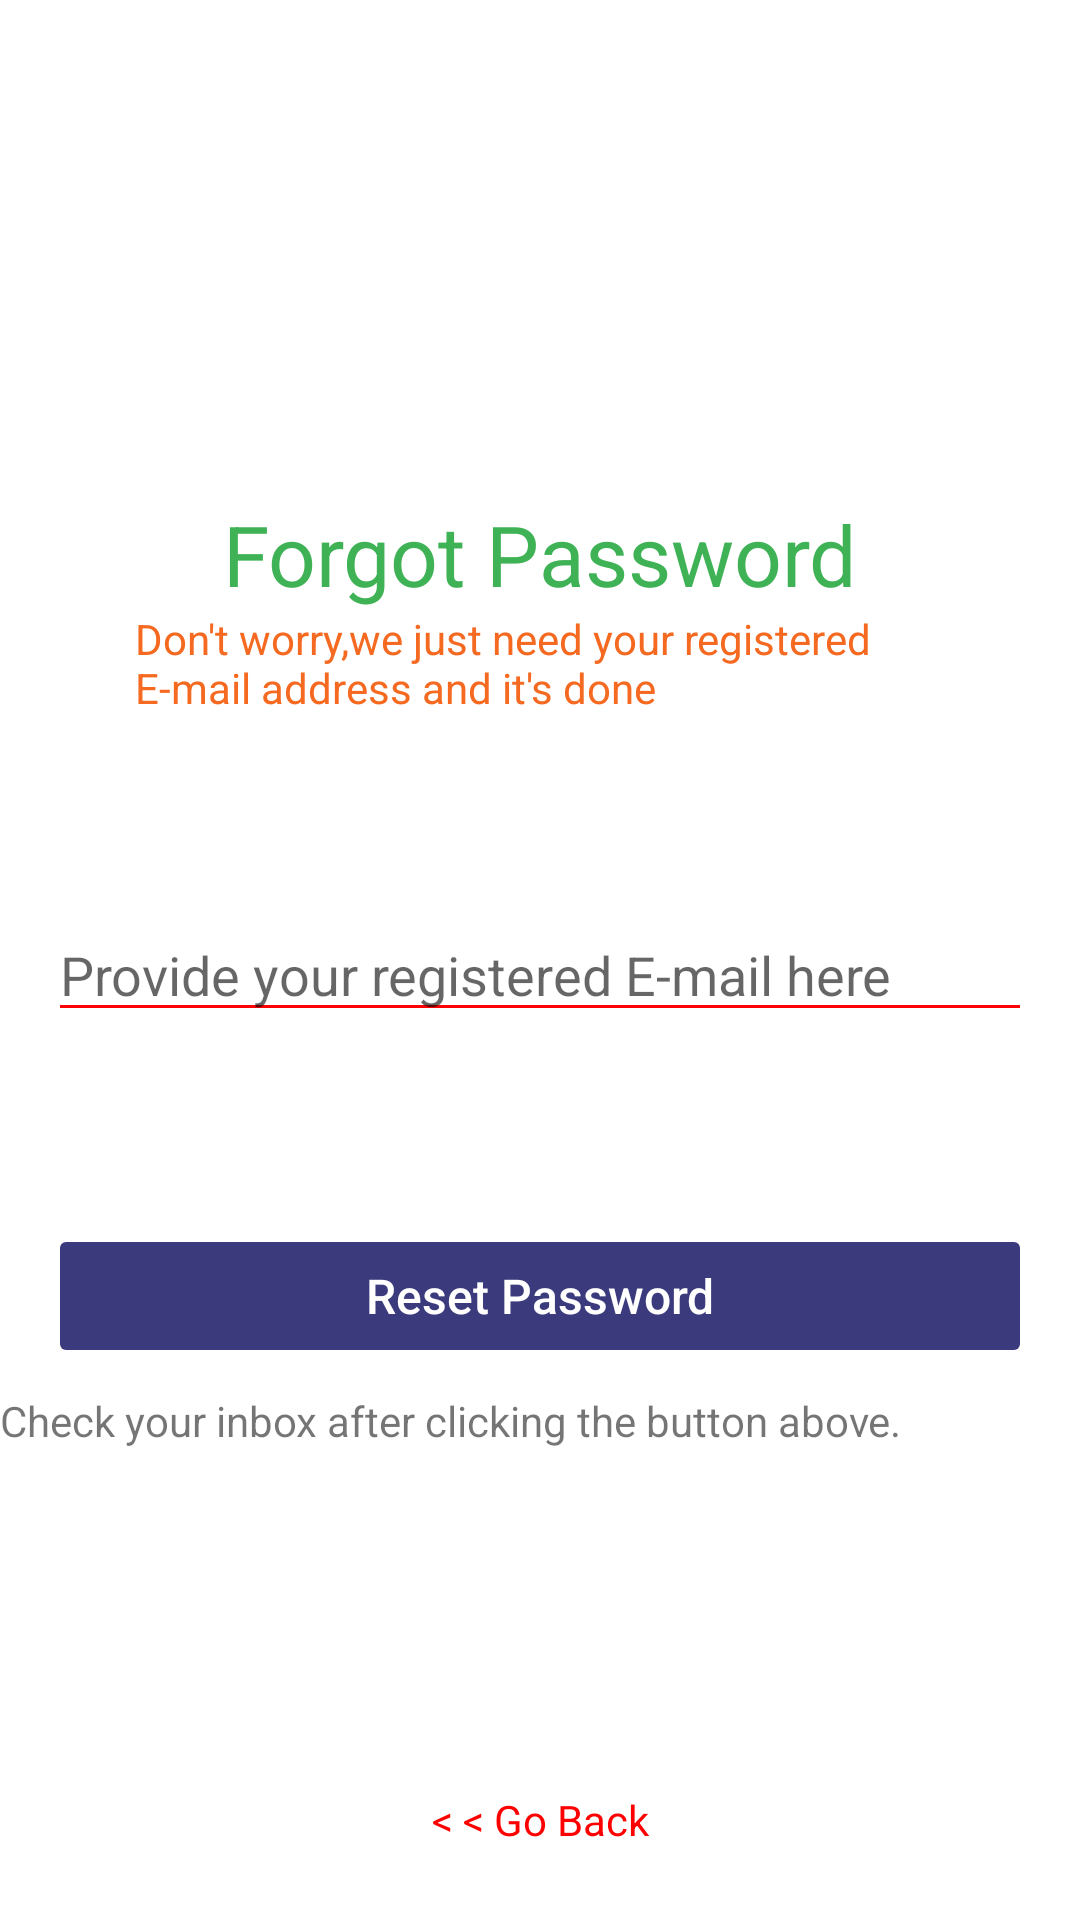

Layout XML and referenced resources for this Android screen:
<!-- AndroidManifest.xml: application theme Theme.LivingWater -->
<!-- res/layout/fragment_reset_password.xml -->
<?xml version="1.0" encoding="utf-8"?>
<FrameLayout xmlns:android="http://schemas.android.com/apk/res/android"
    xmlns:app="http://schemas.android.com/apk/res-auto"
    xmlns:tools="http://schemas.android.com/tools"
    android:layout_width="match_parent"
    android:layout_height="match_parent"
    tools:context=".ResetPasswordFragment">


    <androidx.constraintlayout.widget.ConstraintLayout
        android:layout_width="match_parent"
        android:layout_height="match_parent">

        <ImageView
            android:id="@+id/imageView2"
            android:layout_width="100dp"
            android:layout_height="150dp"
            android:layout_marginTop="16dp"
            android:layout_marginEnd="8dp"
            app:layout_constraintEnd_toEndOf="parent"
            app:layout_constraintStart_toStartOf="parent"
            app:layout_constraintTop_toTopOf="parent"
            tools:src="@tools:sample/avatars" />

        <TextView
            android:id="@+id/textView10"
            android:layout_width="wrap_content"
            android:layout_height="wrap_content"
            android:text="Forgot Password"
            android:textSize="28sp"
            android:textColor="#3eb255"
            app:layout_constraintEnd_toEndOf="parent"
            app:layout_constraintStart_toStartOf="parent"
            app:layout_constraintTop_toBottomOf="@+id/imageView2" />

        <TextView
            android:id="@+id/textView11"
            android:layout_width="270dp"
            android:layout_height="wrap_content"
            android:text="Don't worry,we just need your registered E-mail address and it's done"
            app:layout_constraintEnd_toEndOf="parent"
            android:textColor="#f56920"
            app:layout_constraintStart_toStartOf="parent"
            app:layout_constraintTop_toBottomOf="@+id/textView10" />

        <EditText
            android:id="@+id/forgot_password_email"
            android:layout_width="0dp"
            android:layout_height="wrap_content"
            android:layout_marginStart="16dp"
            android:layout_marginTop="64dp"
            android:layout_marginEnd="16dp"
            android:backgroundTint="#ff0000"
            android:ems="10"
            android:theme="@style/RedProgressbar"
            android:hint="Provide your registered E-mail here"
            android:inputType="textEmailAddress"
            android:textColor="#ff0000"
            app:layout_constraintEnd_toEndOf="parent"
            app:layout_constraintStart_toStartOf="parent"
            app:layout_constraintTop_toBottomOf="@+id/textView11" />

        <Button
            android:id="@+id/reset_password_btn"
            android:layout_width="0dp"
            android:layout_height="wrap_content"
            android:layout_marginStart="16dp"
            android:layout_marginTop="64dp"
            android:layout_marginEnd="16dp"
            android:backgroundTint="#C805055A"
            android:enabled="false"
            android:text="Reset Password"
            android:textAllCaps="false"
            android:textColor="#ffffff"
            android:textSize="16sp"
            app:layout_constraintEnd_toEndOf="parent"
            app:layout_constraintStart_toStartOf="parent"
            app:layout_constraintTop_toBottomOf="@+id/forgot_password_email" />

        <TextView
            android:id="@+id/textView14"
            android:layout_width="wrap_content"
            android:layout_height="wrap_content"
            android:layout_marginTop="8dp"
            android:text="Check your inbox after clicking the button above."
            app:layout_constraintStart_toStartOf="parent"
            app:layout_constraintTop_toBottomOf="@+id/reset_password_btn" />

        <TextView
            android:id="@+id/tv_forgot_password_go_back"
            android:layout_width="wrap_content"
            android:layout_height="wrap_content"
            android:layout_marginStart="8dp"
            android:layout_marginEnd="8dp"
            android:layout_marginBottom="24dp"
            android:text="&lt; &lt; Go Back"
            android:textColor="#ff0000"
            app:layout_constraintBottom_toBottomOf="parent"
            app:layout_constraintEnd_toEndOf="parent"
            app:layout_constraintStart_toStartOf="parent" />

        <LinearLayout
            android:id="@+id/forgot_password_email_icon_container"
            android:layout_width="wrap_content"
            android:layout_height="wrap_content"
            android:layout_marginStart="16dp"
            android:layout_marginTop="8dp"
            android:layout_marginEnd="16dp"
            android:layout_marginBottom="8dp"
            android:orientation="horizontal"
            app:layout_constraintTop_toBottomOf="@id/forgot_password_email"
            app:layout_constraintEnd_toEndOf="parent"
            app:layout_constraintStart_toStartOf="parent">

            <ImageView
                android:id="@+id/forgot_password_email_icon"
                android:layout_width="wrap_content"
                android:layout_height="15dp"
                android:layout_gravity="center"
                android:src="@drawable/ic_outline_email_24"
                android:visibility="gone" />

            <TextView
                android:id="@+id/forgot_password_email_icon_text"
                android:layout_width="wrap_content"
                android:layout_height="wrap_content"
                android:text="Recovery email sent successfully ! check your inbox."
                android:textColor="@color/successGreen"
                android:visibility="gone" />
        </LinearLayout>

        <ProgressBar
            android:id="@+id/forgot_password_progressbar"
            style="?android:attr/progressBarStyleHorizontal"
            android:layout_width="75dp"
            android:layout_height="wrap_content"
            android:layout_marginTop="10dp"
            android:indeterminate="true"
            android:theme="@style/RedProgressbar"
            android:visibility="gone"
            app:layout_constraintEnd_toEndOf="@+id/forgot_password_email_icon_container"
            app:layout_constraintStart_toStartOf="@+id/forgot_password_email_icon_container"
            app:layout_constraintTop_toBottomOf="@+id/forgot_password_email_icon_container" />
    </androidx.constraintlayout.widget.ConstraintLayout>

</FrameLayout>
<!-- resources referenced by this layout -->
<resources>
  <color name="successGreen">#11a10c</color>
  <!-- drawable ic_outline_email_24 (drawable) -->
  <vector android:height="24dp" android:tint="#800000"
      android:viewportHeight="24" android:viewportWidth="24"
      android:width="24dp" xmlns:android="http://schemas.android.com/apk/res/android">
      <path android:fillColor="@android:color/white" android:pathData="M22,6c0,-1.1 -0.9,-2 -2,-2L4,4c-1.1,0 -2,0.9 -2,2v12c0,1.1 0.9,2 2,2h16c1.1,0 2,-0.9 2,-2L22,6zM20,6l-8,5 -8,-5h16zM20,18L4,18L4,8l8,5 8,-5v10z"/>
  </vector>
  <style name="RedProgressbar" parent="Theme.MaterialComponents.DayNight.NoActionBar">
  
          <item name="colorPrimary">@color/red</item>
          <item name="colorPrimaryDark">@color/red</item>
          <item name="colorAccent">@color/red</item>
      </style>
  <style name="Theme.LivingWater" parent="Theme.MaterialComponents.DayNight.NoActionBar">
          
          <item name="colorPrimary">@color/lavender</item>
          <item name="colorPrimaryVariant">@color/lavender</item>
          <item name="colorOnPrimary">@color/white</item>
          
          <item name="colorSecondary">@color/teal_200</item>
          <item name="colorSecondaryVariant">@color/teal_700</item>
          <item name="colorOnSecondary">@color/black</item>
          
          <item name="android:statusBarColor" tools:targetApi="l">@color/whaterdrop</item>
          
      </style>
  <color name="red">#ffff0000</color>
  <color name="lavender">#399fcc</color>
  <color name="white">#FFFFFFFF</color>
  <color name="teal_200">#FF03DAC5</color>
  <color name="teal_700">#FF018786</color>
  <color name="black">#FF000000</color>
  <color name="whaterdrop">#399fcc</color>
</resources>
